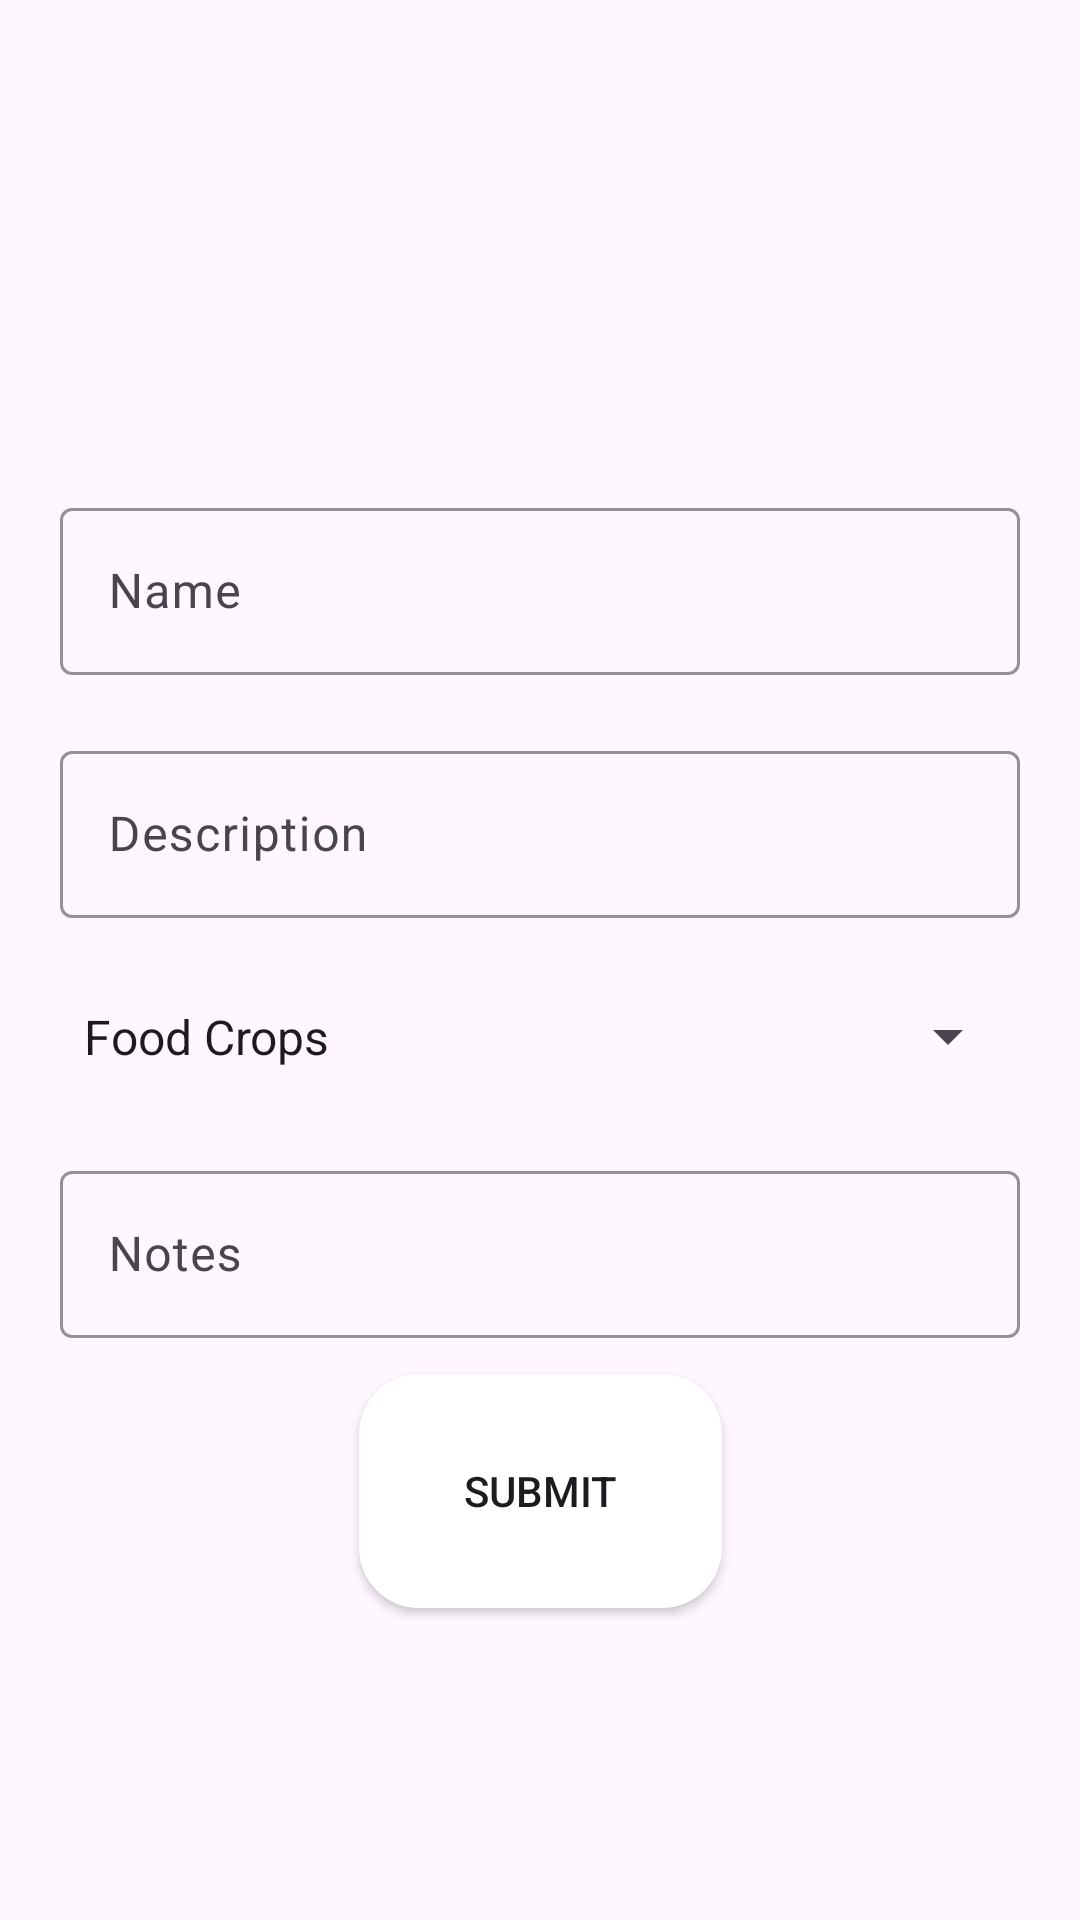

Write the Android layout XML for this screen, with the resource values it uses.
<!-- AndroidManifest.xml: application theme Base.Theme.FarmIn -->
<!-- res/layout/adding_item.xml -->
<?xml version="1.0" encoding="utf-8"?>
<androidx.constraintlayout.widget.ConstraintLayout xmlns:android="http://schemas.android.com/apk/res/android"
    xmlns:app="http://schemas.android.com/apk/res-auto"
    xmlns:tools="http://schemas.android.com/tools"
    android:id="@+id/mainBackground"
    android:layout_width="match_parent"
    android:layout_height="wrap_content"
    android:layout_margin="20dp">

    <com.google.android.material.textfield.TextInputLayout
        android:id="@+id/etNamelayout"
        android:layout_width="match_parent"
        android:layout_height="wrap_content"
        android:layout_margin="20dp"
        android:hint="Name"
        app:boxStrokeColor="@color/main"
        app:layout_constraintEnd_toEndOf="parent"
        app:layout_constraintHorizontal_bias="0.0"
        app:layout_constraintStart_toStartOf="parent"
        app:layout_constraintTop_toBottomOf="@+id/ivImage">

        <com.google.android.material.textfield.TextInputEditText
            android:id="@+id/etName"
            android:layout_width="match_parent"
            android:layout_height="wrap_content"
            android:textColor="@color/black" />
    </com.google.android.material.textfield.TextInputLayout>

    <com.google.android.material.textfield.TextInputLayout
        android:id="@+id/etDescriptionLayout"
        android:layout_width="match_parent"
        android:layout_height="wrap_content"
        android:layout_margin="20dp"
        app:boxStrokeColor="@color/main"
        app:layout_constraintEnd_toEndOf="parent"
        app:layout_constraintHorizontal_bias="0.5"
        app:layout_constraintStart_toStartOf="parent"
        app:layout_constraintTop_toBottomOf="@+id/etNamelayout">

        <com.google.android.material.textfield.TextInputEditText
            android:id="@+id/etDescription"
            android:layout_width="match_parent"
            android:layout_height="wrap_content"
            android:hint="Description"
            android:textColor="@color/black" />
    </com.google.android.material.textfield.TextInputLayout>

    <Spinner
        android:id="@+id/spinType"
        android:layout_width="match_parent"
        android:layout_height="39dp"
        android:layout_margin="20dp"
        android:layout_marginTop="20dp"
        android:entries="@array/typeCrop"
        app:layout_constraintEnd_toEndOf="parent"
        app:layout_constraintHorizontal_bias="0.526"
        app:layout_constraintStart_toStartOf="parent"
        app:layout_constraintTop_toBottomOf="@+id/etDescriptionLayout" />

    <com.google.android.material.textfield.TextInputLayout
        android:id="@+id/etNotesLayout"
        android:layout_width="match_parent"
        android:layout_height="wrap_content"
        android:layout_margin="20dp"
        app:boxStrokeColor="@color/main"
        app:layout_constraintEnd_toEndOf="parent"
        app:layout_constraintHorizontal_bias="0.5"
        app:layout_constraintStart_toStartOf="parent"
        app:layout_constraintTop_toBottomOf="@+id/spinType">

        <com.google.android.material.textfield.TextInputEditText
            android:id="@+id/etNotes"
            android:layout_width="match_parent"
            android:layout_height="wrap_content"
            android:hint="Notes"
            android:textColor="@color/black" />
    </com.google.android.material.textfield.TextInputLayout>

    <androidx.appcompat.widget.AppCompatButton
        android:id="@+id/btnAdd"
        android:layout_width="121dp"
        android:layout_height="78dp"
        android:layout_margin="12dp"
        android:background="@drawable/roundedcorners"
        android:text="Submit"
        app:layout_constraintEnd_toEndOf="parent"
        app:layout_constraintStart_toStartOf="parent"
        app:layout_constraintTop_toBottomOf="@+id/etNotesLayout" />

    <ImageView
        android:id="@+id/ivImage"
        android:layout_width="200dp"
        android:layout_height="120dp"
        android:layout_marginTop="24dp"
        android:scaleType="centerCrop"
        android:src="@drawable/ic_launcher_background"
        app:layout_constraintEnd_toEndOf="parent"
        app:layout_constraintHorizontal_bias="0.497"
        app:layout_constraintStart_toStartOf="parent"
        app:layout_constraintTop_toTopOf="parent" />

    <androidx.constraintlayout.widget.Guideline
        android:id="@+id/guideline2"
        android:layout_width="wrap_content"
        android:layout_height="wrap_content"
        android:orientation="horizontal"
        app:layout_constraintGuide_percent="0.05" />

    <androidx.constraintlayout.widget.Guideline
        android:id="@+id/guideline28"
        android:layout_width="wrap_content"
        android:layout_height="wrap_content"
        android:orientation="horizontal"
        app:layout_constraintGuide_percent="0.3" />

    <androidx.constraintlayout.widget.Guideline
        android:id="@+id/guideline29"
        android:layout_width="wrap_content"
        android:layout_height="wrap_content"
        android:orientation="vertical"
        app:layout_constraintGuide_percent="0.23" />
    <androidx.constraintlayout.widget.Guideline
        android:id="@+id/guideline30"
        android:layout_width="wrap_content"
        android:layout_height="wrap_content"
        android:orientation="vertical"
        app:layout_constraintGuide_percent="0.77" />


</androidx.constraintlayout.widget.ConstraintLayout>
<!-- resources referenced by this layout -->
<resources>
  <string-array name="typeCrop">
          <item>Food Crops</item>
          <item>Feed crops</item>
          <item>Fiber crops</item>
          <item>Oilseed crops</item>
          <item>Ornamental crops</item>
          <item>Industrial crops</item>
      </string-array>
  <color name="black">#FF000000</color>
  <color name="main">#486A28</color>
  <!-- drawable roundedcorners (drawable) -->
  <?xml version="1.0" encoding="utf-8"?>
  <shape xmlns:android="http://schemas.android.com/apk/res/android" android:tint="@color/white" android:shape="rectangle">
      <corners android:radius="20dp"/>
      <solid android:color="#FFFFFF"/>
  </shape>
  <style name="Base.Theme.FarmIn" parent="Theme.Material3.Light.NoActionBar">
          
          
          <item name="android:windowTranslucentStatus">true</item>
      </style>
  <color name="white">#FFFFFFFF</color>
</resources>
